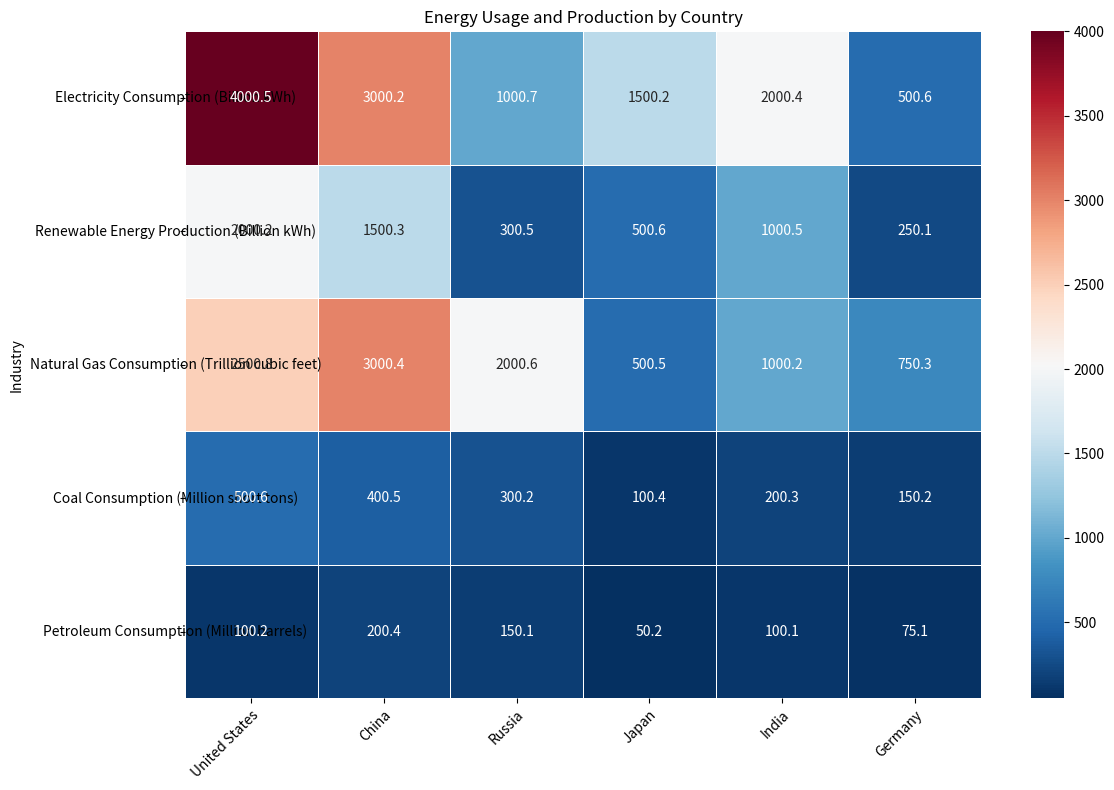

Reproduce this figure in Python. (Note: this script raises an exception after producing the figure.)



import numpy as np
import pandas as pd
import matplotlib.pyplot as plt
import seaborn as sns

# set data
raw_data = {'Industry': ['Electricity Consumption (Billion kWh)', 'Renewable Energy Production (Billion kWh)', 'Natural Gas Consumption (Trillion cubic feet)', 'Coal Consumption (Million short tons)', 'Petroleum Consumption (Million barrels)'],
            'United States': [4000.5, 2000.2, 2500.8, 500.6, 100.2],
            'China': [3000.2, 1500.3, 3000.4, 400.5, 200.4],
            'Russia': [1000.7, 300.5, 2000.6, 300.2, 150.1],
            'Japan': [1500.2, 500.6, 500.5, 100.4, 50.2],
            'India': [2000.4, 1000.5, 1000.2, 200.3, 100.1],
            'Germany': [500.6, 250.1, 750.3, 150.2, 75.1]}

# convert data to dataframe
df = pd.DataFrame(raw_data, columns=['Industry', 'United States', 'China', 'Russia', 'Japan', 'India', 'Germany'])
df.set_index('Industry', inplace=True)

# set figure size
plt.figure(figsize=(12, 8))

# plot heatmap
ax = sns.heatmap(df, annot=True, cmap='RdBu_r', linewidths=0.5, fmt='.1f')

# set x and y ticks and labels
ax.set_xticklabels(ax.get_xticklabels(), rotation=45, ha='right', rotation_mode='anchor')
ax.set_yticklabels(ax.get_yticklabels(), rotation=0, ha='center')

# set title
plt.title('Energy Usage and Production by Country')

# resize image
plt.tight_layout()

# save figure
plt.savefig('output/final/heatmap/png/20231228-155147_42.png', bbox_inches='tight')

# clear image state
plt.clf()
plt.close()
